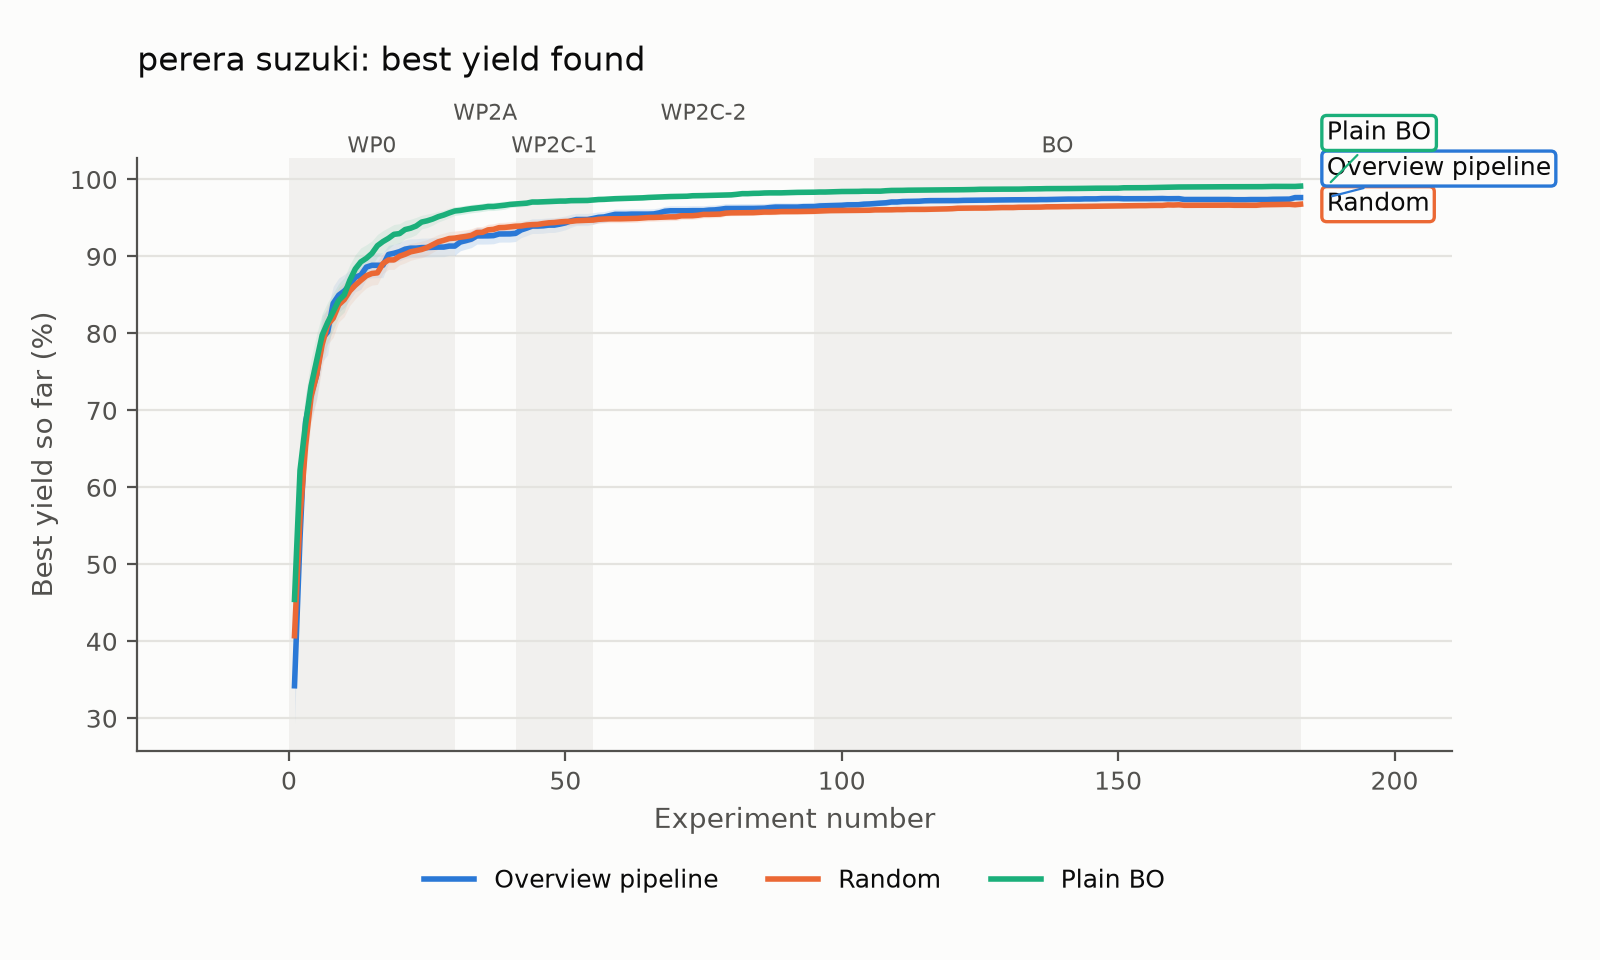

The table this chart was drawn from, first rows:
Experiment number, Overview pipeline mean, Overview pipeline ci_low, Overview pipeline ci_high, Random mean, Random ci_low, Random ci_high, Plain BO mean, Plain BO ci_low, Plain BO ci_high
1, 34.23, 29.23, 39.23, 40.73, 35.64, 45.81, 45.44, 40.51, 50.38
2, 53.46, 48.95, 57.98, 56.18, 51.91, 60.46, 62.22, 57.82, 66.62
3, 68.49, 64.96, 72.01, 65.36, 61.76, 68.97, 68.25, 64.38, 72.11
4, 72.08, 68.85, 75.31, 71.77, 68.41, 75.14, 73.16, 69.64, 76.68
5, 74.56, 71.5, 77.62, 74.59, 71.37, 77.81, 76.48, 73.09, 79.87
6, 79.32, 76.3, 82.34, 78.54, 75.6, 81.47, 79.76, 76.95, 82.58
7, 80.19, 77.22, 83.16, 81.14, 78.58, 83.7, 81.42, 78.79, 84.06
8, 83.9, 81.68, 86.11, 81.97, 79.48, 84.46, 82.83, 80.42, 85.24
9, 84.97, 82.73, 87.2, 83.73, 81.47, 85.99, 84.3, 82.1, 86.5
10, 85.5, 83.36, 87.65, 84.39, 82.18, 86.61, 85, 82.78, 87.23
11, 86.28, 84.33, 88.22, 85.51, 83.62, 87.4, 86.89, 84.86, 88.93
12, 87.29, 85.41, 89.18, 86.26, 84.5, 88.02, 88.37, 86.51, 90.24
13, 87.58, 85.72, 89.44, 86.89, 85.25, 88.54, 89.29, 87.47, 91.11
14, 88.61, 87.01, 90.22, 87.49, 85.9, 89.08, 89.76, 88, 91.52
15, 88.85, 87.23, 90.46, 87.78, 86.27, 89.3, 90.39, 88.76, 92.02
16, 88.86, 87.24, 90.47, 87.87, 86.37, 89.37, 91.4, 89.94, 92.85
17, 88.86, 87.24, 90.47, 89.07, 87.78, 90.37, 91.93, 90.5, 93.36
18, 90.26, 89.07, 91.44, 89.55, 88.31, 90.79, 92.35, 90.96, 93.75
19, 90.42, 89.24, 91.59, 89.55, 88.31, 90.79, 92.87, 91.59, 94.15
20, 90.62, 89.43, 91.81, 90.03, 88.9, 91.15, 92.96, 91.68, 94.25
21, 90.94, 89.73, 92.15, 90.28, 89.15, 91.41, 93.49, 92.31, 94.67
22, 91.07, 89.85, 92.29, 90.6, 89.49, 91.7, 93.67, 92.5, 94.83
23, 91.08, 89.85, 92.3, 90.76, 89.68, 91.83, 93.95, 92.83, 95.07
24, 91.15, 89.91, 92.38, 90.9, 89.83, 91.98, 94.47, 93.58, 95.35
25, 91.16, 89.92, 92.39, 91.16, 90.12, 92.2, 94.63, 93.75, 95.5
26, 91.19, 89.95, 92.43, 91.53, 90.54, 92.52, 94.86, 94.07, 95.65
27, 91.22, 89.97, 92.46, 91.89, 90.94, 92.85, 95.16, 94.47, 95.86
28, 91.22, 89.97, 92.46, 92.1, 91.16, 93.04, 95.38, 94.74, 96.02
29, 91.35, 90.15, 92.54, 92.33, 91.42, 93.24, 95.66, 95.03, 96.28
30, 91.35, 90.15, 92.54, 92.38, 91.47, 93.3, 95.9, 95.33, 96.48
31, 91.87, 90.74, 93, 92.5, 91.63, 93.37, 95.98, 95.43, 96.53
32, 92.05, 90.95, 93.15, 92.59, 91.73, 93.46, 96.11, 95.55, 96.66
33, 92.25, 91.15, 93.35, 92.73, 91.87, 93.59, 96.21, 95.67, 96.76
34, 92.67, 91.61, 93.73, 93.1, 92.35, 93.86, 96.29, 95.75, 96.83
35, 92.67, 91.61, 93.73, 93.13, 92.39, 93.88, 96.38, 95.85, 96.9
36, 92.68, 91.62, 93.74, 93.45, 92.72, 94.18, 96.48, 95.96, 97.01
37, 92.71, 91.65, 93.77, 93.52, 92.79, 94.24, 96.49, 95.96, 97.02
38, 92.92, 91.85, 93.98, 93.74, 93.07, 94.41, 96.57, 96.04, 97.09
39, 92.93, 91.87, 93.99, 93.77, 93.09, 94.44, 96.65, 96.13, 97.18
40, 92.93, 91.87, 93.99, 93.85, 93.2, 94.5, 96.76, 96.34, 97.18
41, 92.99, 91.94, 94.05, 93.93, 93.27, 94.59, 96.82, 96.4, 97.23
42, 93.44, 92.45, 94.43, 93.95, 93.29, 94.61, 96.86, 96.45, 97.27
43, 93.67, 92.7, 94.65, 94.07, 93.46, 94.69, 96.92, 96.52, 97.33
44, 93.95, 92.98, 94.91, 94.13, 93.55, 94.71, 97.07, 96.74, 97.4
45, 93.95, 92.98, 94.91, 94.16, 93.57, 94.74, 97.07, 96.74, 97.4
46, 93.98, 93.01, 94.95, 94.27, 93.7, 94.84, 97.1, 96.77, 97.44
47, 94.07, 93.12, 95.02, 94.36, 93.8, 94.93, 97.13, 96.79, 97.46
48, 94.07, 93.12, 95.02, 94.4, 93.83, 94.97, 97.18, 96.85, 97.51
49, 94.2, 93.27, 95.13, 94.49, 93.93, 95.05, 97.19, 96.87, 97.52
50, 94.36, 93.46, 95.26, 94.54, 93.97, 95.1, 97.2, 96.87, 97.52
51, 94.62, 93.76, 95.47, 94.56, 93.99, 95.12, 97.25, 96.93, 97.57
52, 94.8, 94.01, 95.59, 94.64, 94.12, 95.17, 97.26, 96.94, 97.58
53, 94.8, 94.01, 95.59, 94.68, 94.16, 95.19, 97.26, 96.94, 97.58
54, 94.8, 94.01, 95.59, 94.7, 94.18, 95.22, 97.27, 96.95, 97.59
55, 94.93, 94.18, 95.68, 94.72, 94.21, 95.23, 97.33, 97.02, 97.65
56, 95.08, 94.38, 95.78, 94.82, 94.32, 95.33, 97.4, 97.09, 97.71
57, 95.13, 94.44, 95.82, 94.86, 94.36, 95.36, 97.42, 97.11, 97.73
58, 95.3, 94.62, 95.99, 94.89, 94.39, 95.39, 97.46, 97.15, 97.76
59, 95.47, 94.8, 96.14, 94.89, 94.39, 95.39, 97.5, 97.2, 97.81
60, 95.47, 94.8, 96.14, 94.89, 94.39, 95.39, 97.52, 97.22, 97.82
... 123 more rows
